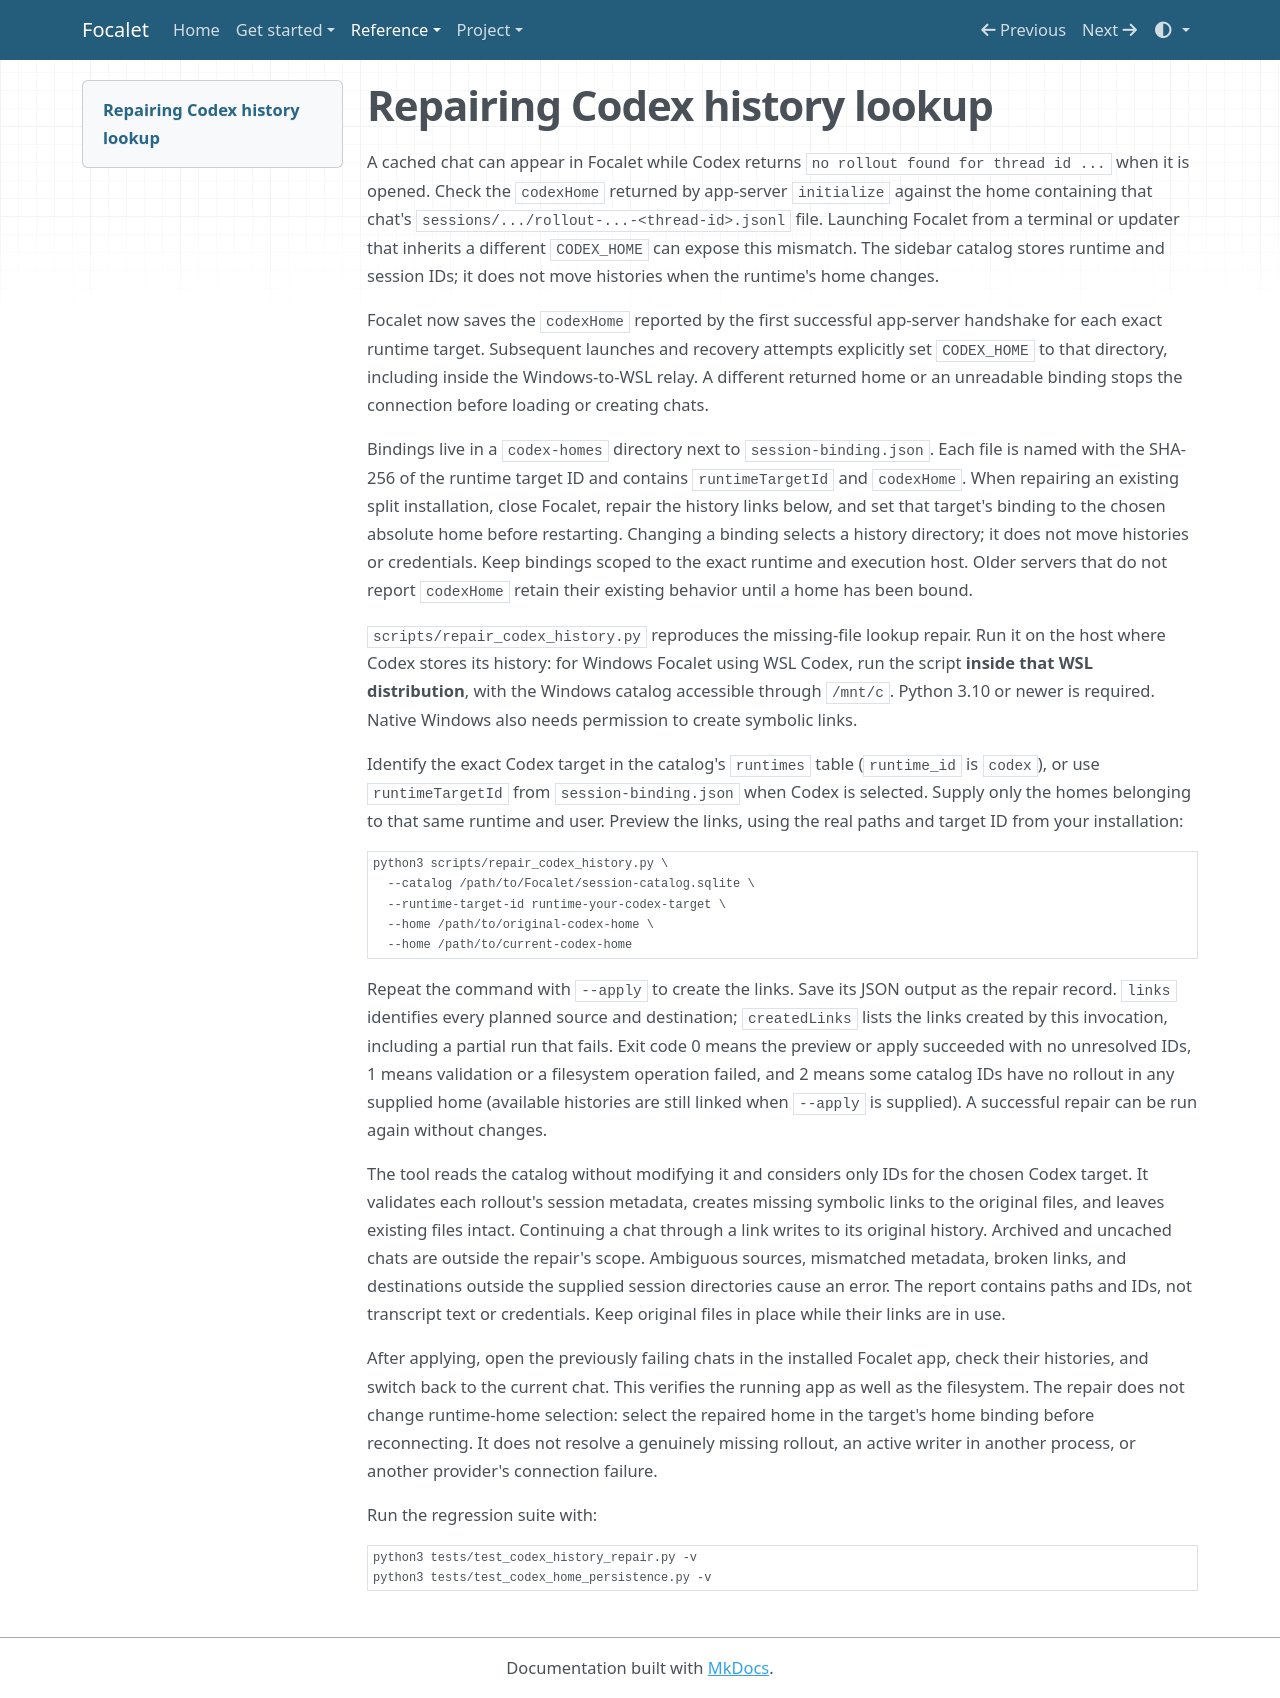

repository: timctho/focalet · page: codex-history-repair/index.html · generator: mkdocs

# Repairing Codex history lookup

A cached chat can appear in Focalet while Codex returns
`no rollout found for thread id ...` when it is opened. Check the `codexHome`
returned by app-server `initialize` against the home containing that chat's
`sessions/.../rollout-...-<thread-id>.jsonl` file. Launching Focalet from a terminal
or updater that inherits a different `CODEX_HOME` can expose this mismatch.
The sidebar catalog stores runtime and session IDs; it does not move histories
when the runtime's home changes.

Focalet now saves the `codexHome` reported by the first successful app-server
handshake for each exact runtime target. Subsequent launches and recovery
attempts explicitly set `CODEX_HOME` to that directory, including inside the
Windows-to-WSL relay. A different returned home or an unreadable binding stops
the connection before loading or creating chats.

Bindings live in a `codex-homes` directory next to `session-binding.json`.
Each file is named with the SHA-256 of the runtime target ID and contains
`runtimeTargetId` and `codexHome`. When repairing an existing split installation,
close Focalet, repair the history links below, and set that target's binding to the
chosen absolute home before restarting. Changing a binding selects a history
directory; it does not move histories or credentials. Keep bindings scoped to
the exact runtime and execution host. Older servers that do not report
`codexHome` retain their existing behavior until a home has been bound.

`scripts/repair_codex_history.py` reproduces the missing-file lookup repair.
Run it on the host where Codex stores its history: for Windows Focalet using WSL
Codex, run the script **inside that WSL distribution**, with the Windows catalog
accessible through `/mnt/c`. Python 3.10 or newer is required. Native Windows
also needs permission to create symbolic links.

Identify the exact Codex target in the catalog's `runtimes` table (`runtime_id`
is `codex`), or use `runtimeTargetId` from `session-binding.json` when Codex is
selected. Supply only the homes belonging to that same runtime and user.
Preview the links, using the real paths and target ID from your installation:

```sh
python3 scripts/repair_codex_history.py \
  --catalog /path/to/Focalet/session-catalog.sqlite \
  --runtime-target-id runtime-your-codex-target \
  --home /path/to/original-codex-home \
  --home /path/to/current-codex-home
```

Repeat the command with `--apply` to create the links. Save its JSON output as
the repair record. `links` identifies every planned source and destination;
`createdLinks` lists the links created by this invocation, including a partial
run that fails. Exit code 0 means the preview or apply succeeded with no
unresolved IDs, 1 means validation or a filesystem operation failed, and
2 means some catalog
IDs have no rollout in any supplied home (available histories are still linked
when `--apply` is supplied). A successful repair can be run again without changes.

The tool reads the catalog without modifying it and considers only IDs for the
chosen Codex target. It validates each rollout's session metadata, creates
missing symbolic links to the original files, and leaves existing files intact.
Continuing a chat through a link writes to its original history. Archived and
uncached chats are outside the repair's scope. Ambiguous sources, mismatched
metadata, broken links, and destinations outside the supplied session directories
cause an error. The report contains paths and IDs, not transcript text or
credentials. Keep original files in place while their links are in use.

After applying, open the previously failing chats in the installed Focalet app,
check their histories, and switch back to the current chat. This verifies the
running app as well as the filesystem. The repair does not change runtime-home
selection: select the repaired home in the target's home binding before
reconnecting. It does not resolve a genuinely missing rollout,
an active writer in another process, or another provider's connection failure.

Run the regression suite with:

```sh
python3 tests/test_codex_history_repair.py -v
python3 tests/test_codex_home_persistence.py -v
```
